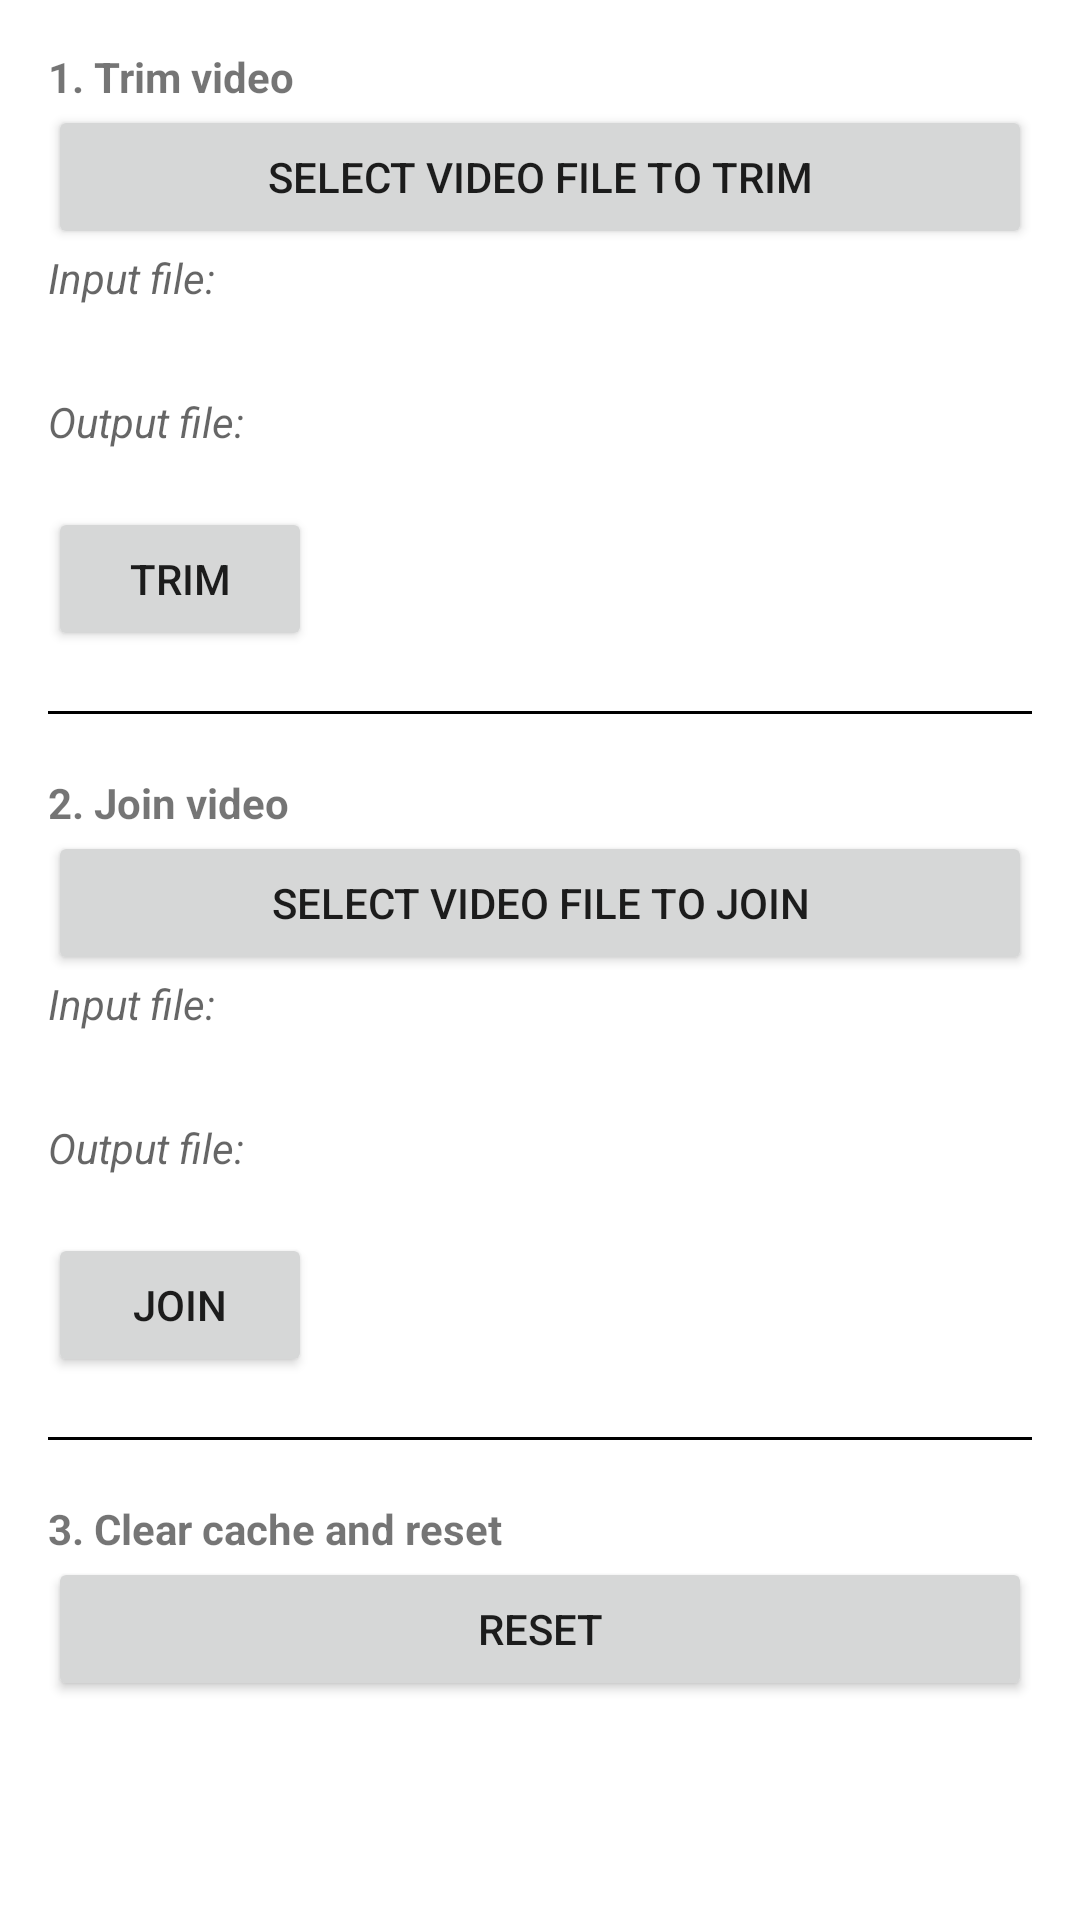

Produce the Android XML layout that renders to this screen, including the resource entries it uses.
<!-- AndroidManifest.xml: application theme Theme.VideoKitSample -->
<!-- res/layout/activity_main.xml -->
<?xml version="1.0" encoding="utf-8"?>
<FrameLayout xmlns:android="http://schemas.android.com/apk/res/android"
    xmlns:app="http://schemas.android.com/apk/res-auto"
    xmlns:tools="http://schemas.android.com/tools"
    android:layout_width="match_parent"
    android:layout_height="match_parent"
    android:background="@color/white">

    <LinearLayout
        android:id="@+id/main"
        android:layout_width="match_parent"
        android:layout_height="match_parent"
        android:layout_margin="16dp"
        android:orientation="vertical"
        tools:context=".MainActivity">

        <TextView
            android:layout_width="wrap_content"
            android:layout_height="wrap_content"
            android:text="1. Trim video"
            android:textStyle="bold" />

        <Button
            android:id="@+id/btnSelectFile"
            android:layout_width="match_parent"
            android:layout_height="wrap_content"
            android:text="Select video file to trim" />

        <TextView
            android:layout_width="match_parent"
            android:layout_height="wrap_content"
            android:hint="Input file:"
            android:textStyle="italic" />

        <TextView
            android:id="@+id/tvInput1"
            android:layout_width="match_parent"
            android:layout_height="wrap_content" />

        <com.google.android.material.slider.RangeSlider
            android:id="@+id/videoSlider"
            android:layout_width="match_parent"
            android:layout_height="wrap_content"
            android:valueFrom="0.0"
            android:valueTo="100.0"
            android:visibility="gone"
            app:values="@array/initial_slider_values"
            tools:visibility="visible" />

        <TextView
            android:layout_width="match_parent"
            android:layout_height="wrap_content"
            android:layout_marginTop="10dp"
            android:hint="Output file:"
            android:textStyle="italic" />

        <TextView
            android:id="@+id/tvOutput1"
            android:layout_width="match_parent"
            android:layout_height="wrap_content" />

        <LinearLayout
            android:layout_width="wrap_content"
            android:layout_height="wrap_content"
            android:orientation="horizontal">

            <Button
                android:id="@+id/btnTrim"
                android:layout_width="wrap_content"
                android:layout_height="wrap_content"
                android:text="TRIM" />

            <Button
                android:id="@+id/btnPlay1"
                android:layout_width="wrap_content"
                android:layout_height="wrap_content"
                android:layout_marginStart="10dp"
                android:visibility="gone"
                android:text="Play video output 1" />

        </LinearLayout>

        <View
            android:layout_width="match_parent"
            android:layout_height="1dp"
            android:layout_marginTop="20dp"
            android:layout_marginBottom="20dp"
            android:background="@color/black" />

        <TextView
            android:layout_width="wrap_content"
            android:layout_height="wrap_content"
            android:text="2. Join video"
            android:textStyle="bold" />

        <Button
            android:id="@+id/btnSelectMultiFile"
            android:layout_width="match_parent"
            android:layout_height="wrap_content"
            android:text="Select video file to join" />

        <TextView
            android:layout_width="match_parent"
            android:layout_height="wrap_content"
            android:hint="Input file:"
            android:textStyle="italic" />

        <TextView
            android:id="@+id/tvInput2"
            android:layout_width="match_parent"
            android:layout_height="wrap_content" />

        <TextView
            android:layout_width="match_parent"
            android:layout_height="wrap_content"
            android:layout_marginTop="10dp"
            android:hint="Output file:"
            android:textStyle="italic" />

        <TextView
            android:id="@+id/tvOutput2"
            android:layout_width="match_parent"
            android:layout_height="wrap_content" />

        <LinearLayout
            android:layout_width="wrap_content"
            android:layout_height="wrap_content"
            android:orientation="horizontal">

            <Button
                android:id="@+id/btnJoin"
                android:layout_width="wrap_content"
                android:layout_height="wrap_content"
                android:text="JOIN" />

            <Button
                android:id="@+id/btnPlay2"
                android:layout_width="wrap_content"
                android:layout_height="wrap_content"
                android:layout_marginStart="10dp"
                android:visibility="gone"
                android:text="Play video output 2" />

        </LinearLayout>


        <View
            android:layout_width="match_parent"
            android:layout_height="1dp"
            android:layout_marginTop="20dp"
            android:layout_marginBottom="20dp"
            android:background="@color/black" />

        <TextView
            android:layout_width="wrap_content"
            android:layout_height="wrap_content"
            android:text="3. Clear cache and reset"
            android:textStyle="bold" />

        <Button
            android:id="@+id/btnReset"
            android:layout_width="match_parent"
            android:layout_height="wrap_content"
            android:text="RESET" />

    </LinearLayout>

</FrameLayout>
<!-- resources referenced by this layout -->
<resources>
  <style name="Theme.VideoKitSample" parent="Theme.MaterialComponents.DayNight.DarkActionBar">
          
          <item name="colorPrimary">@color/purple_500</item>
          <item name="colorPrimaryVariant">@color/purple_700</item>
          <item name="colorOnPrimary">@color/white</item>
          
          <item name="colorSecondary">@color/teal_200</item>
          <item name="colorSecondaryVariant">@color/teal_700</item>
          <item name="colorOnSecondary">@color/black</item>
          
          <item name="android:statusBarColor">?attr/colorPrimaryVariant</item>
          
      </style>
  <!-- not gathered from this repository: default colours our renderer supplied (Android Studio template values) -->
  <color name="purple_500">#FF6200EE</color>
  <color name="purple_700">#FF3700B3</color>
  <color name="teal_200">#FF03DAC5</color>
  <color name="teal_700">#FF018786</color>
  <color name="black">#FF000000</color>
  <color name="white">#FFFFFFFF</color>
</resources>
